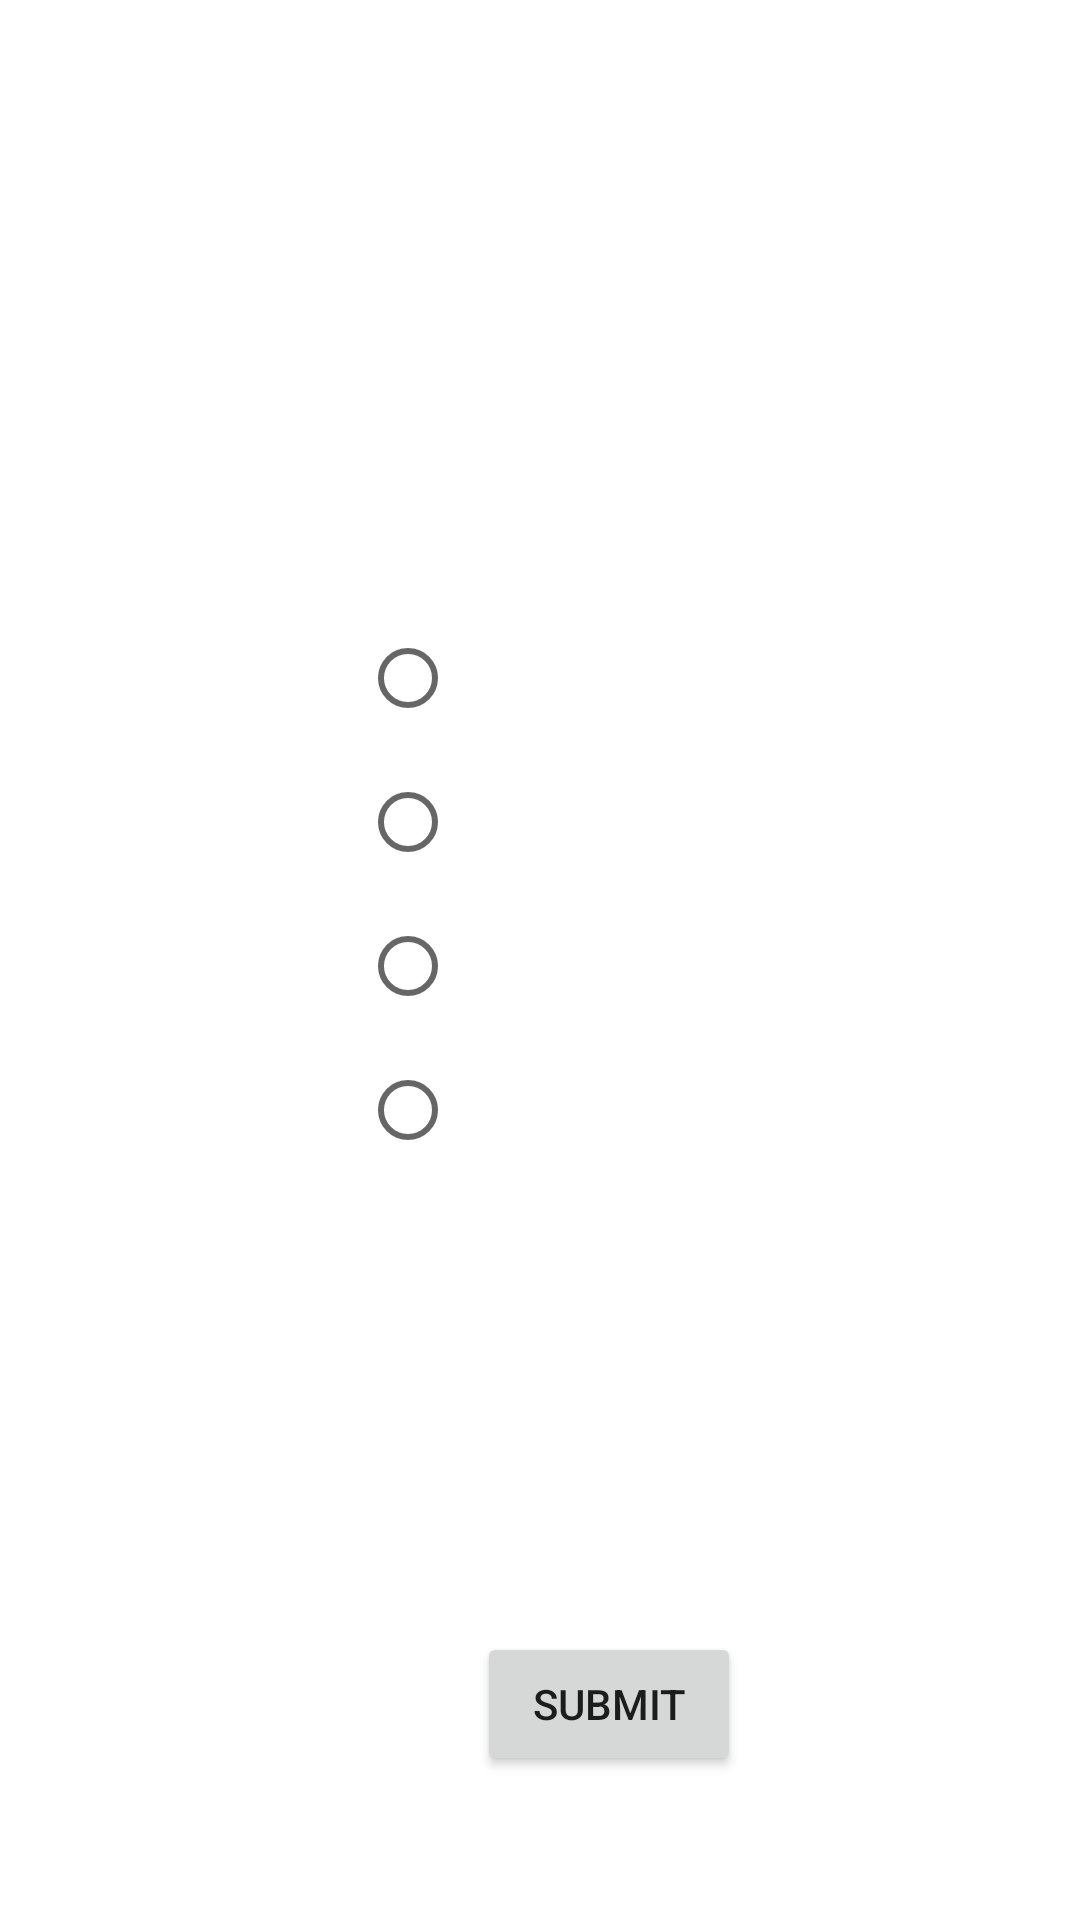

Produce the Android XML layout that renders to this screen, including the resource entries it uses.
<!-- AndroidManifest.xml: application theme Theme.Quizdroid -->
<!-- res/layout/activity_question.xml -->
<?xml version="1.0" encoding="utf-8"?>
<LinearLayout android:layout_width="match_parent"
    android:layout_height="match_parent"
    android:orientation="vertical"
    xmlns:android="http://schemas.android.com/apk/res/android">

    <TextView
        android:id="@+id/question"
        android:layout_width="188dp"
        android:layout_height="50dp"
        android:layout_marginStart="116dp"
        android:layout_marginTop="132dp" />

    <RadioGroup
            android:id="@+id/radioGroup"
            android:layout_width="wrap_content"
            android:layout_height="wrap_content"
            android:layout_marginStart="120dp"
            android:layout_marginTop="20dp"
            android:orientation="vertical">
        <RadioButton
            android:id="@+id/radioButton1"
            android:layout_width="wrap_content"
            android:layout_height="wrap_content" />

        <RadioButton
            android:id="@+id/radioButton2"
            android:layout_width="wrap_content"
            android:layout_height="wrap_content" />

        <RadioButton
            android:id="@+id/radioButton3"
            android:layout_width="wrap_content"
            android:layout_height="wrap_content" />

        <RadioButton
            android:id="@+id/radioButton4"
            android:layout_width="wrap_content"
            android:layout_height="wrap_content" />
    </RadioGroup>


    <Button
        android:id="@+id/submit"
        android:layout_width="wrap_content"
        android:layout_height="wrap_content"
        android:layout_marginStart="159dp"
        android:layout_marginTop="150dp"
        android:text="Submit" />

</LinearLayout>
<!-- resources referenced by this layout -->
<resources>
  <style name="Theme.Quizdroid" parent="Theme.MaterialComponents.DayNight.DarkActionBar">
          
          <item name="colorPrimary">@color/purple_500</item>
          <item name="colorPrimaryVariant">@color/purple_700</item>
          <item name="colorOnPrimary">@color/white</item>
          
          <item name="colorSecondary">@color/teal_200</item>
          <item name="colorSecondaryVariant">@color/teal_700</item>
          <item name="colorOnSecondary">@color/black</item>
          
          <item name="android:statusBarColor">?attr/colorPrimaryVariant</item>
          
      </style>
  <!-- not gathered from this repository: default colours our renderer supplied (Android Studio template values) -->
  <color name="purple_500">#FF6200EE</color>
  <color name="purple_700">#FF3700B3</color>
  <color name="teal_200">#FF03DAC5</color>
  <color name="teal_700">#FF018786</color>
  <color name="black">#FF000000</color>
  <color name="white">#FFFFFFFF</color>
</resources>
